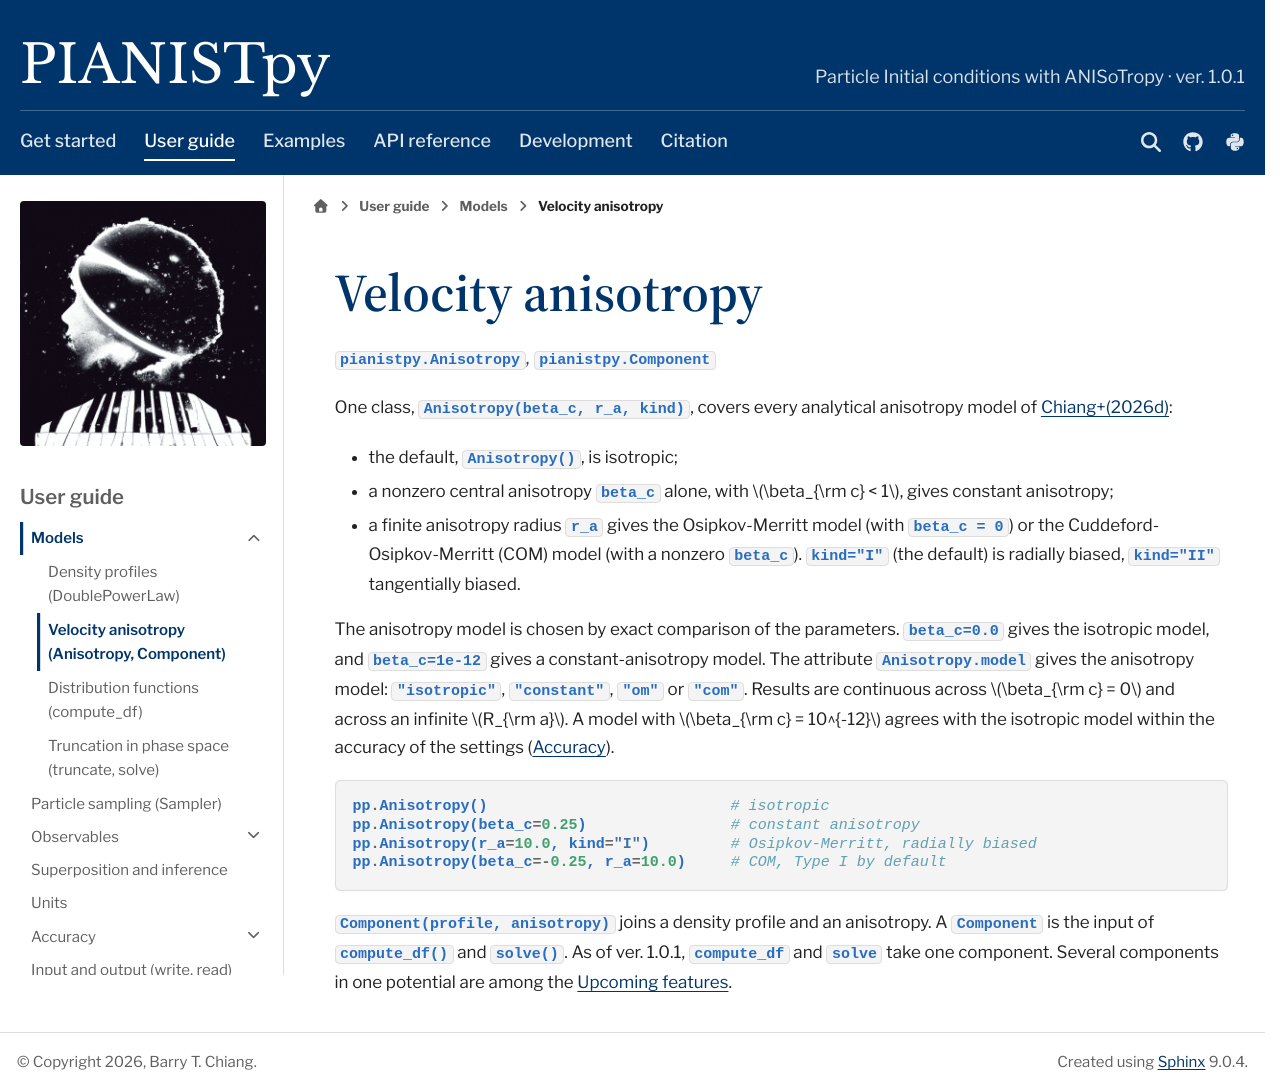

repository: barrytchiang/PIANISTpy · page: docs/guide/anisotropy.html · generator: sphinx

Velocity anisotropy
===================

:class:`pianistpy.Anisotropy`, :class:`pianistpy.Component`

One class, ``Anisotropy(beta_c, r_a, kind)``, covers every analytical anisotropy model of |paper|:

- the default, ``Anisotropy()``, is isotropic;
- a nonzero central anisotropy ``beta_c`` alone, with :math:`\beta_{\rm c} < 1`, gives constant anisotropy;
- a finite anisotropy radius ``r_a`` gives the Osipkov-Merritt model (with ``beta_c = 0``) or the
  Cuddeford-Osipkov-Merritt (COM) model (with a nonzero ``beta_c``). ``kind="I"`` (the default) is radially biased,
  ``kind="II"`` tangentially biased.

The anisotropy model is chosen by exact comparison of the parameters. ``beta_c=0.0`` gives the isotropic model, and
``beta_c=1e-12`` gives a constant-anisotropy model. The attribute ``Anisotropy.model`` gives the anisotropy model:
``"isotropic"``, ``"constant"``, ``"om"`` or ``"com"``. Results are continuous across :math:`\beta_{\rm c} = 0` and
across an infinite :math:`R_{\rm a}`. A model with :math:`\beta_{\rm c} = 10^{-12}` agrees with the isotropic model
within the accuracy of the settings (:doc:`accuracy`).

.. code-block:: python

   pp.Anisotropy()                           # isotropic
   pp.Anisotropy(beta_c=0.25)                # constant anisotropy
   pp.Anisotropy(r_a=10.0, kind="I")         # Osipkov-Merritt, radially biased
   pp.Anisotropy(beta_c=-0.25, r_a=10.0)     # COM, Type I by default

``Component(profile, anisotropy)`` joins a density profile and an anisotropy. A ``Component`` is the input of
:func:`~pianistpy.compute_df` and :func:`~pianistpy.solve`. As of ver. 1.0.1, ``compute_df`` and ``solve`` take one
component. Several components in one potential are among the :doc:`../project/upcoming-features`.
